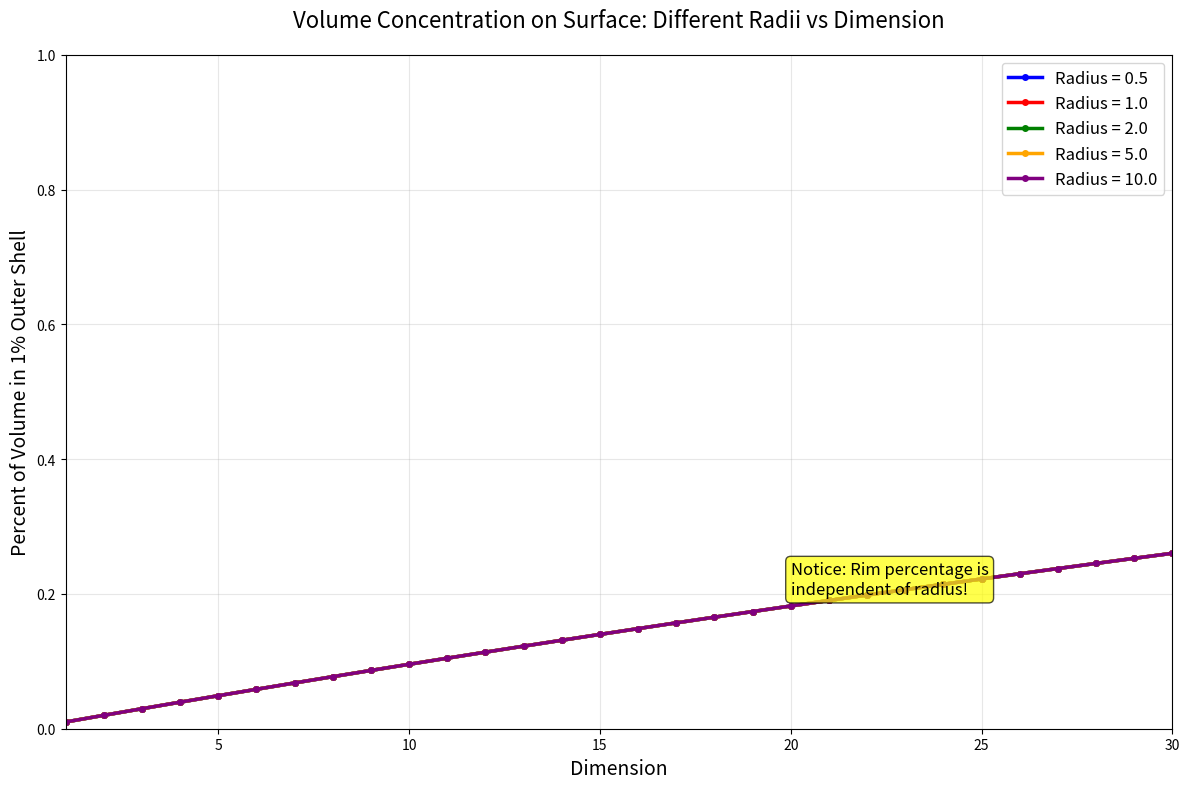
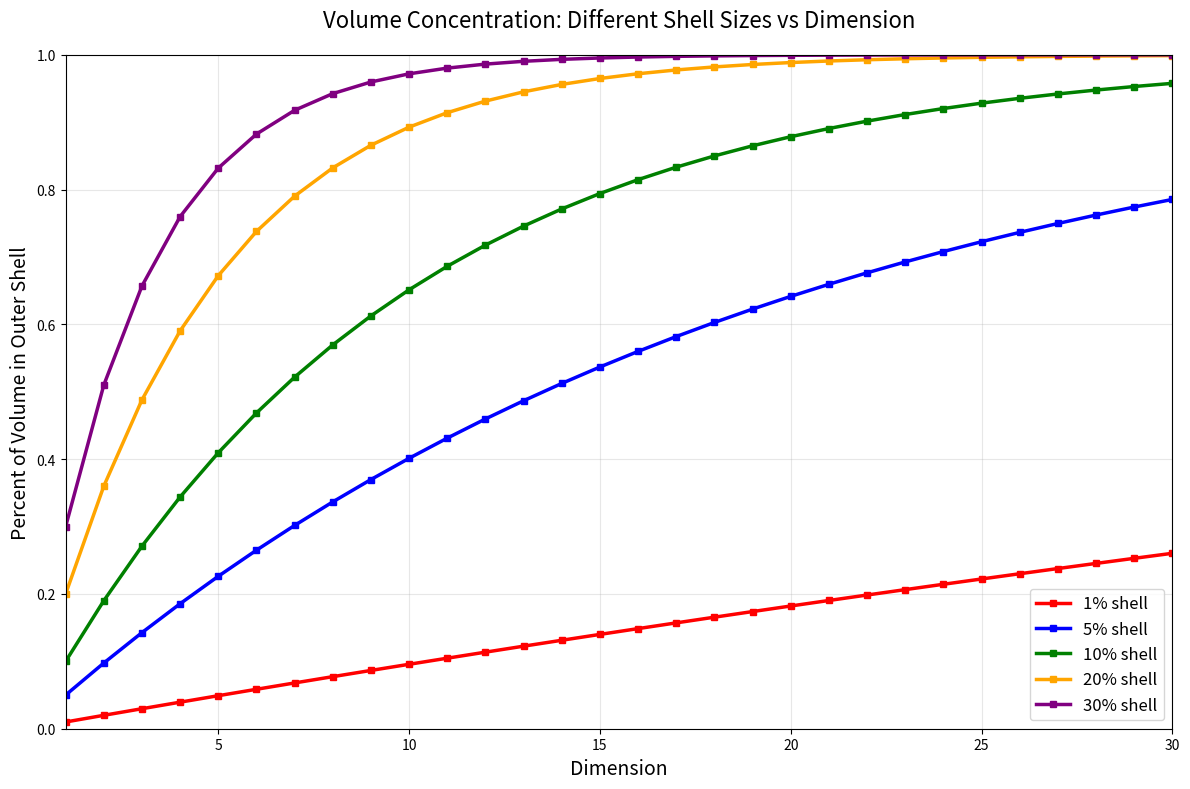

Recreate these plots in Python, in order.
import numpy as np
import matplotlib.pyplot as plt
from math import pi, factorial




# General formula
# Volume = C(n) * r^n

#recursive rule for C_n
# C(n) = (2*pi/n) * C(n-2)

# Plan:
# define C(n) recursively, write test cases
# write sphere vol formula
# create table or other visualization with shells to show that most of volume
# of high dimensional spheres is in the surface
# for sake of learning, re write C(n) with DP

def get_sphere_volume(radius, n):
    # Calcultes volume of sphere in n dimensions
    return C(n) * radius**n

C_cache = {}

def C_original(n: int) -> float:
    if n == 1:
        return 2
    elif n == 2:
        return pi
    
    return 2*pi/n * C(n-2)

def C(n: int) -> float:
    if n in C_cache:
        return C_cache[n]

    if n == 1:
        C_n = 2
    elif n == 2:
        C_n = pi
    else:
        C_n = 2*pi/n * C(n-2)

    C_cache[n] = C_n
    return C_n


def get_outer_shell_volume(radius, n, shell_size=0.01):
    # shell_size is a percent of the radius
    return  get_sphere_volume(radius, n) - get_sphere_volume(radius*(1-shell_size), n)

def get_volume_on_rim(radius, n, shell_size=0.01):
    return get_outer_shell_volume(radius, n, shell_size) / get_sphere_volume(radius, n)

def run_C_tests():
    assert(C(1) == 2)
    assert(C(2) == pi)
    assert(C(3) == 4*pi/3)
    assert(C(4) == pi**2 / 2)
    assert(C(5) == 8 *pi**2 / 15)
    assert(C(6) == pi**3 / 6)
    assert(C(7) == 16*pi**3/105)

def print_volumes():
    for i in range(1, 200):
        print("Dimension: ", i, "Rim Volume: ", get_volume_on_rim(15, i))


# AI Notice:
# Everything below is AI generated, everything above is handwritten

def compare_C_performance():
    """Compare performance between cached and original C function implementations"""
    import time
    
    print("\nPerformance Comparison: C vs C_original")
    print("=" * 45)
    
    test_dimensions = [10, 20, 30, 50, 100]
    
    for n in test_dimensions:
        # Clear cache for fair comparison
        C_cache.clear()
        
        # Time original function
        start_time = time.time()
        result_original = C_original(n)
        original_time = time.time() - start_time
        
        # Time cached function (first call builds cache)
        start_time = time.time()
        result_cached = C(n)
        cached_time = time.time() - start_time
        
        speedup = original_time / cached_time if cached_time > 0 else float('inf')
        
        print(f"Dimension {n:3d}:")
        print(f"  Original: {original_time:.6f}s")
        print(f"  Cached:   {cached_time:.6f}s (speedup: {speedup:.1f}x)")
        print(f"  Results match: {abs(result_original - result_cached) < 1e-10}")
        print()

def run_performance_demo():
    """Run the performance comparison"""
    import time
    
    compare_C_performance()
    print("Cache effectiveness demo: Computing C(50) multiple times...")
    
    # Show cache building up
    C_cache.clear()
    dimensions_to_compute = [48, 49, 50]
    
    for dim in dimensions_to_compute:
        start = time.time()
        result = C(dim)
        elapsed = time.time() - start
        print(f"C({dim}) = {result:.6f} (took {elapsed:.6f}s, cache size: {len(C_cache)})")
    
    print(f"Final cache contents: {list(C_cache.keys())}")

def create_rim_visualization():
    """Create visualization showing rim percentage vs dimension for different radii"""
    
    # Set up dimensions to plot
    dimensions = range(1, 31)  # 1 to 30 dimensions
    shell_size = 0.01  # Fixed 1% shell
    
    # Different radii to compare
    radii = [0.5, 1.0, 2.0, 5.0, 10.0]
    colors = ['blue', 'red', 'green', 'orange', 'purple']
    
    # Create the plot
    plt.figure(figsize=(12, 8))
    
    # Plot each radius as a separate line
    for radius, color in zip(radii, colors):
        rim_percentages = []
        for n in dimensions:
            rim_pct = get_volume_on_rim(radius, n, shell_size)
            rim_percentages.append(rim_pct)
        
        plt.plot(dimensions, rim_percentages, 
                color=color, linewidth=2.5, marker='o', markersize=4,
                label=f'Radius = {radius}')
    
    plt.xlabel('Dimension', fontsize=14)
    plt.ylabel('Percent of Volume in 1% Outer Shell', fontsize=14)
    plt.title('Volume Concentration on Surface: Different Radii vs Dimension', fontsize=16, pad=20)
    plt.legend(fontsize=12)
    plt.grid(True, alpha=0.3)
    plt.ylim(0, 1)
    plt.xlim(1, 30)
    
    # Add some annotations for key insights
    plt.text(20, 0.2, 'Notice: Rim percentage is\nindependent of radius!', 
             fontsize=12, bbox=dict(boxstyle="round,pad=0.3", facecolor="yellow", alpha=0.7))
    
    plt.tight_layout()
    plt.show()

def create_shell_size_comparison():
    """Create visualization comparing different shell sizes for fixed radius"""
    
    dimensions = range(1, 31)
    radius = 1.0  # Fixed radius
    
    # Different shell sizes to compare
    shell_sizes = [0.01, 0.05, 0.1, 0.2, 0.3]
    colors = ['red', 'blue', 'green', 'orange', 'purple']
    
    plt.figure(figsize=(12, 8))
    
    for shell_size, color in zip(shell_sizes, colors):
        rim_percentages = []
        for n in dimensions:
            rim_pct = get_volume_on_rim(radius, n, shell_size)
            rim_percentages.append(rim_pct)
        
        plt.plot(dimensions, rim_percentages, 
                color=color, linewidth=2.5, marker='s', markersize=4,
                label=f'{shell_size*100:.0f}% shell')
    
    plt.xlabel('Dimension', fontsize=14)
    plt.ylabel('Percent of Volume in Outer Shell', fontsize=14)
    plt.title('Volume Concentration: Different Shell Sizes vs Dimension', fontsize=16, pad=20)
    plt.legend(fontsize=12)
    plt.grid(True, alpha=0.3)
    plt.ylim(0, 1)
    plt.xlim(1, 30)
    
    plt.tight_layout()
    plt.show()

def print_some_values():
    """Print some key values to verify the calculations"""
    print("\nSample calculations:")
    print("==================")
    for dim in [2, 5, 10, 20]:
        rim_1pct = get_volume_on_rim(1.0, dim, 0.01)
        total_vol = get_sphere_volume(1.0, dim)
        print(f"Dimension {dim}: Total volume = {total_vol:.6f}, 1% rim = {rim_1pct:.1%}")

def main():
    """Main function to run visualizations"""
    print_volumes()
    
    # Show performance comparison
    run_performance_demo()

    print("Creating rim volume visualizations...")
    
    # Create the main visualization you requested
    create_rim_visualization()
    
    # Create a complementary visualization showing different shell sizes
    create_shell_size_comparison()
    
    # Print some values for verification
    print_some_values()

if __name__ == "__main__":
    main()
    run_C_tests()
